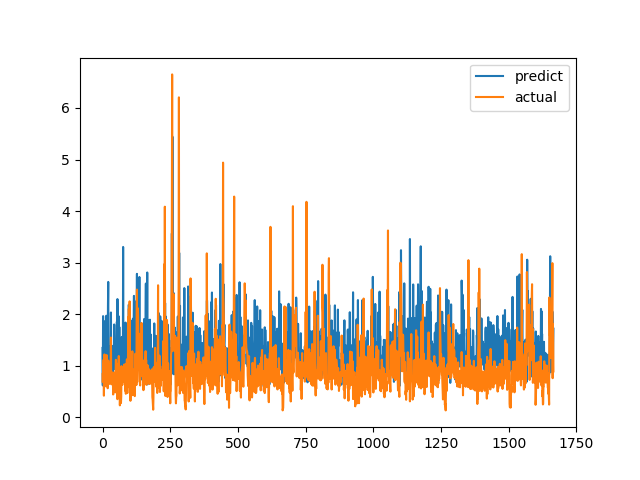

The file beside this chart, header and first rows:
predict, actual
1.345, 0.6915
0.6162, 0.8558
1.962, 0.7094
0.7181, 1.015
0.9034, 1.116
0.9753, 0.4183
1.861, 1.002
1.683, 1.219
1.291, 1.143
1.104, 0.6528
1.028, 0.6747
0.7133, 0.601
1.825, 0.6695
0.8606, 0.6538
1.97, 0.7814
1.575, 1.206
1.449, 0.8469
0.8833, 0.8286
1.688, 0.6482
1.045, 0.5624
2.164, 0.7183
2.625, 1.1
1.174, 0.9542
0.9923, 0.729
1.315, 0.6694
1.312, 0.8631
1.035, 0.6465
1.38, 0.8223
0.9529, 0.9236
0.8022, 0.8301
1.35, 1.067
2.032, 1.546
1.062, 0.6827
1.259, 0.6386
1.144, 0.6464
0.8166, 0.6881
0.9389, 0.7274
0.7546, 0.65
0.7276, 0.8694
1.154, 0.4409
1.389, 0.4519
1.148, 0.7575
1.044, 0.4952
1.8, 0.6851
1.515, 0.7244
1.121, 0.8654
1.038, 0.74
0.9263, 0.8071
1.098, 0.8204
1.231, 1.114
0.8821, 1.109
0.7983, 0.4751
1.104, 1.039
1.853, 0.9458
0.8808, 0.7878
2.293, 0.3505
1.805, 0.9368
1.068, 0.9868
1.006, 0.647
1.134, 1.03
... 1,606 more rows
